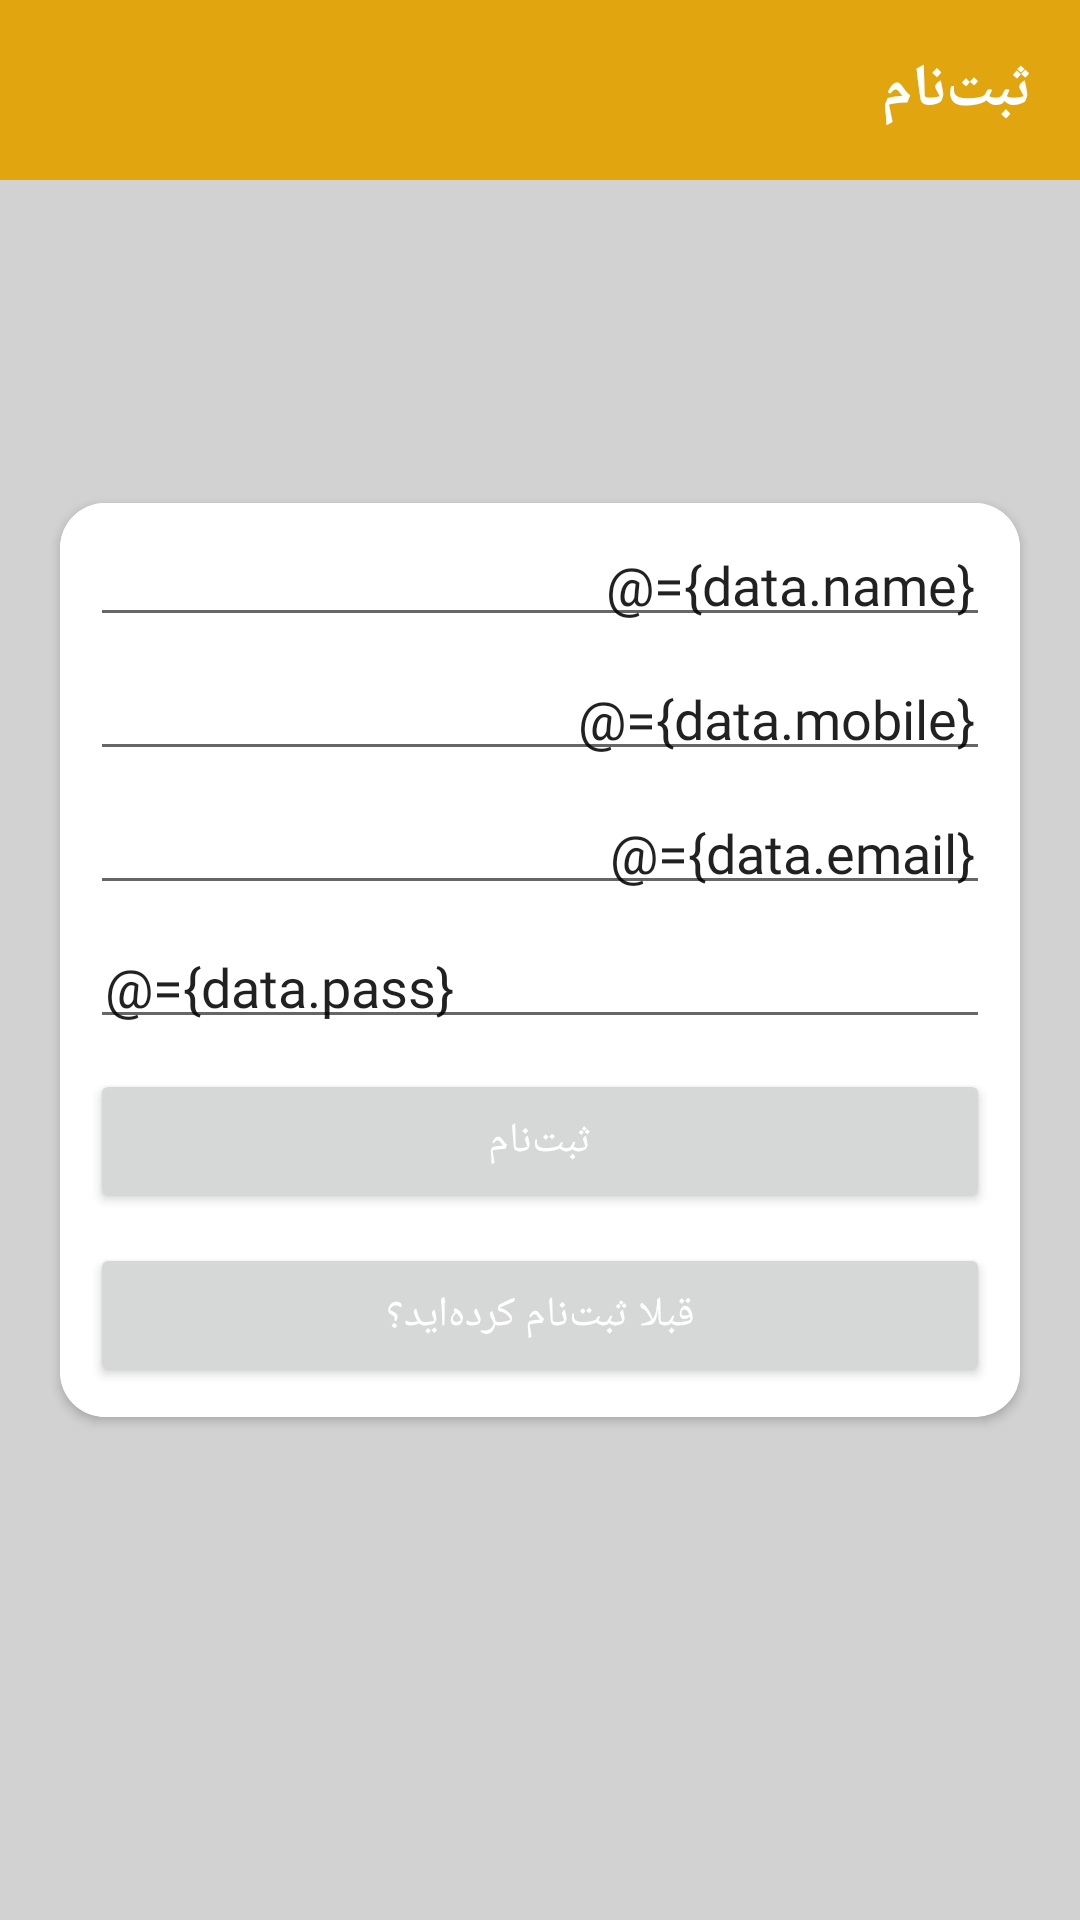

This screen was rendered from an Android layout file. Write that file and the resources it references.
<!-- AndroidManifest.xml: application theme Theme.RxjavaMvvmNew -->
<!-- res/layout/fragment_register.xml -->
<?xml version="1.0" encoding="utf-8"?>
<layout xmlns:android="http://schemas.android.com/apk/res/android"
    xmlns:tools="http://schemas.android.com/tools"
    xmlns:app="http://schemas.android.com/apk/res-auto">

    <data>

        <variable
            name="data"
            type="com.example.rxjavamvvmnew.viewmodel.ViewModelRegister" />

    </data>


    <RelativeLayout
        android:layout_width="match_parent"
        android:layout_height="match_parent"
        android:layoutDirection="rtl"
        android:background="@color/white2"
        tools:context=".view.fragments.FragmentRegister">

        <androidx.appcompat.widget.Toolbar
            android:id="@+id/toolbarid"
            android:layout_width="match_parent"
            android:layout_height="60dp"
            android:layout_alignParentTop="true"
            android:background="@color/yellow"
            >
            <RelativeLayout
                android:layout_width="match_parent"
                android:layout_height="match_parent"
                >
                <TextView
                    android:id="@+id/tv_title"
                    android:layout_width="wrap_content"
                    android:layout_height="match_parent"
                    android:layout_centerVertical="true"
                    android:gravity="center|right"
                    android:text="ثبت‌نام"
                    android:fontFamily="@font/iransans"
                    android:textSize="20sp"
                    android:textColor="@color/white"
                    android:textStyle="bold"
                    />
            </RelativeLayout>
        </androidx.appcompat.widget.Toolbar>


        <androidx.cardview.widget.CardView
            android:layout_width="match_parent"
            android:layout_height="wrap_content"
            android:layout_centerVertical="true"
            android:layout_margin="20dp"
            app:cardCornerRadius="15dp"
            >

            <LinearLayout
                android:layout_width="match_parent"
                android:layout_height="wrap_content"
                android:background="@color/white"
                android:padding="5dp"
                android:gravity="center"
                android:orientation="vertical">

                <EditText
                    android:id="@+id/et_name"
                    android:layout_width="match_parent"
                    android:layout_height="wrap_content"
                    android:fontFamily="@font/iransans"
                    android:padding="5dp"
                    android:layout_margin="5dp"
                    android:hint="نام خود را وارد کنید"
                    android:inputType="text"
                    android:gravity="right"
                    android:text="@={data.name}"
                    />

                <EditText
                    android:id="@+id/et_mobile"
                    android:layout_width="match_parent"
                    android:layout_height="wrap_content"
                    android:fontFamily="@font/iransans"
                    android:padding="5dp"
                    android:layout_margin="5dp"
                    android:hint="شماره تلفن خود را وارد کنید"
                    android:inputType="phone"
                    android:gravity="right"
                    android:text="@={data.mobile}"
                    />


                <EditText
                    android:id="@+id/et_email"
                    android:layout_width="match_parent"
                    android:layout_height="wrap_content"
                    android:fontFamily="@font/iransans"
                    android:padding="5dp"
                    android:layout_margin="5dp"
                    android:hint="ایمیل خود را وارد کنید"
                    android:inputType="textEmailAddress"
                    android:gravity="right"
                    android:text="@={data.email}"
                    />

                <EditText
                    android:id="@+id/et_pass"
                    android:layout_width="match_parent"
                    android:layout_height="wrap_content"
                    android:fontFamily="@font/iransans"
                    android:padding="5dp"
                    android:layout_margin="5dp"
                    android:hint="رمز عبور را وارد کنید"
                    android:inputType="number"
                    android:text="@={data.pass}"
                    />


                <Button
                    android:layout_width="match_parent"
                    android:layout_height="wrap_content"
                    android:text="ثبت‌نام"
                    android:textColor="@color/white"
                    android:fontFamily="@font/iransans"
                    android:layout_margin="5dp"
                    android:onClick="@{data.onClickRegister}"
                    />

                <Button
                    android:id="@+id/btn_reg"
                    android:layout_width="match_parent"
                    android:layout_height="wrap_content"
                    android:text="قبلا ثبت‌نام کرده‌اید؟"
                    android:textColor="@color/white"
                    android:fontFamily="@font/iransans"
                    android:layout_margin="5dp"
                    />





            </LinearLayout>



        </androidx.cardview.widget.CardView>


    </RelativeLayout>


</layout>
<!-- resources referenced by this layout -->
<resources>
  <color name="white">#FFFFFFFF</color>
  <color name="white2">#D3D2D2</color>
  <color name="yellow">#E1A60F</color>
  <style name="Theme.RxjavaMvvmNew" parent="Theme.MaterialComponents.DayNight.DarkActionBar">
          
          <item name="colorPrimary">@color/yellow</item>
          <item name="colorPrimaryVariant">@color/yellow</item>
          <item name="colorOnPrimary">@color/yellow</item>
          
          <item name="colorSecondary">@color/teal_200</item>
          <item name="colorSecondaryVariant">@color/teal_700</item>
          <item name="colorOnSecondary">@color/black</item>
          
          <item name="android:statusBarColor" tools:targetApi="l">?attr/colorPrimaryVariant</item>
          
      </style>
  <color name="teal_200">#FF03DAC5</color>
  <color name="teal_700">#FF018786</color>
  <color name="black">#FF000000</color>
</resources>
